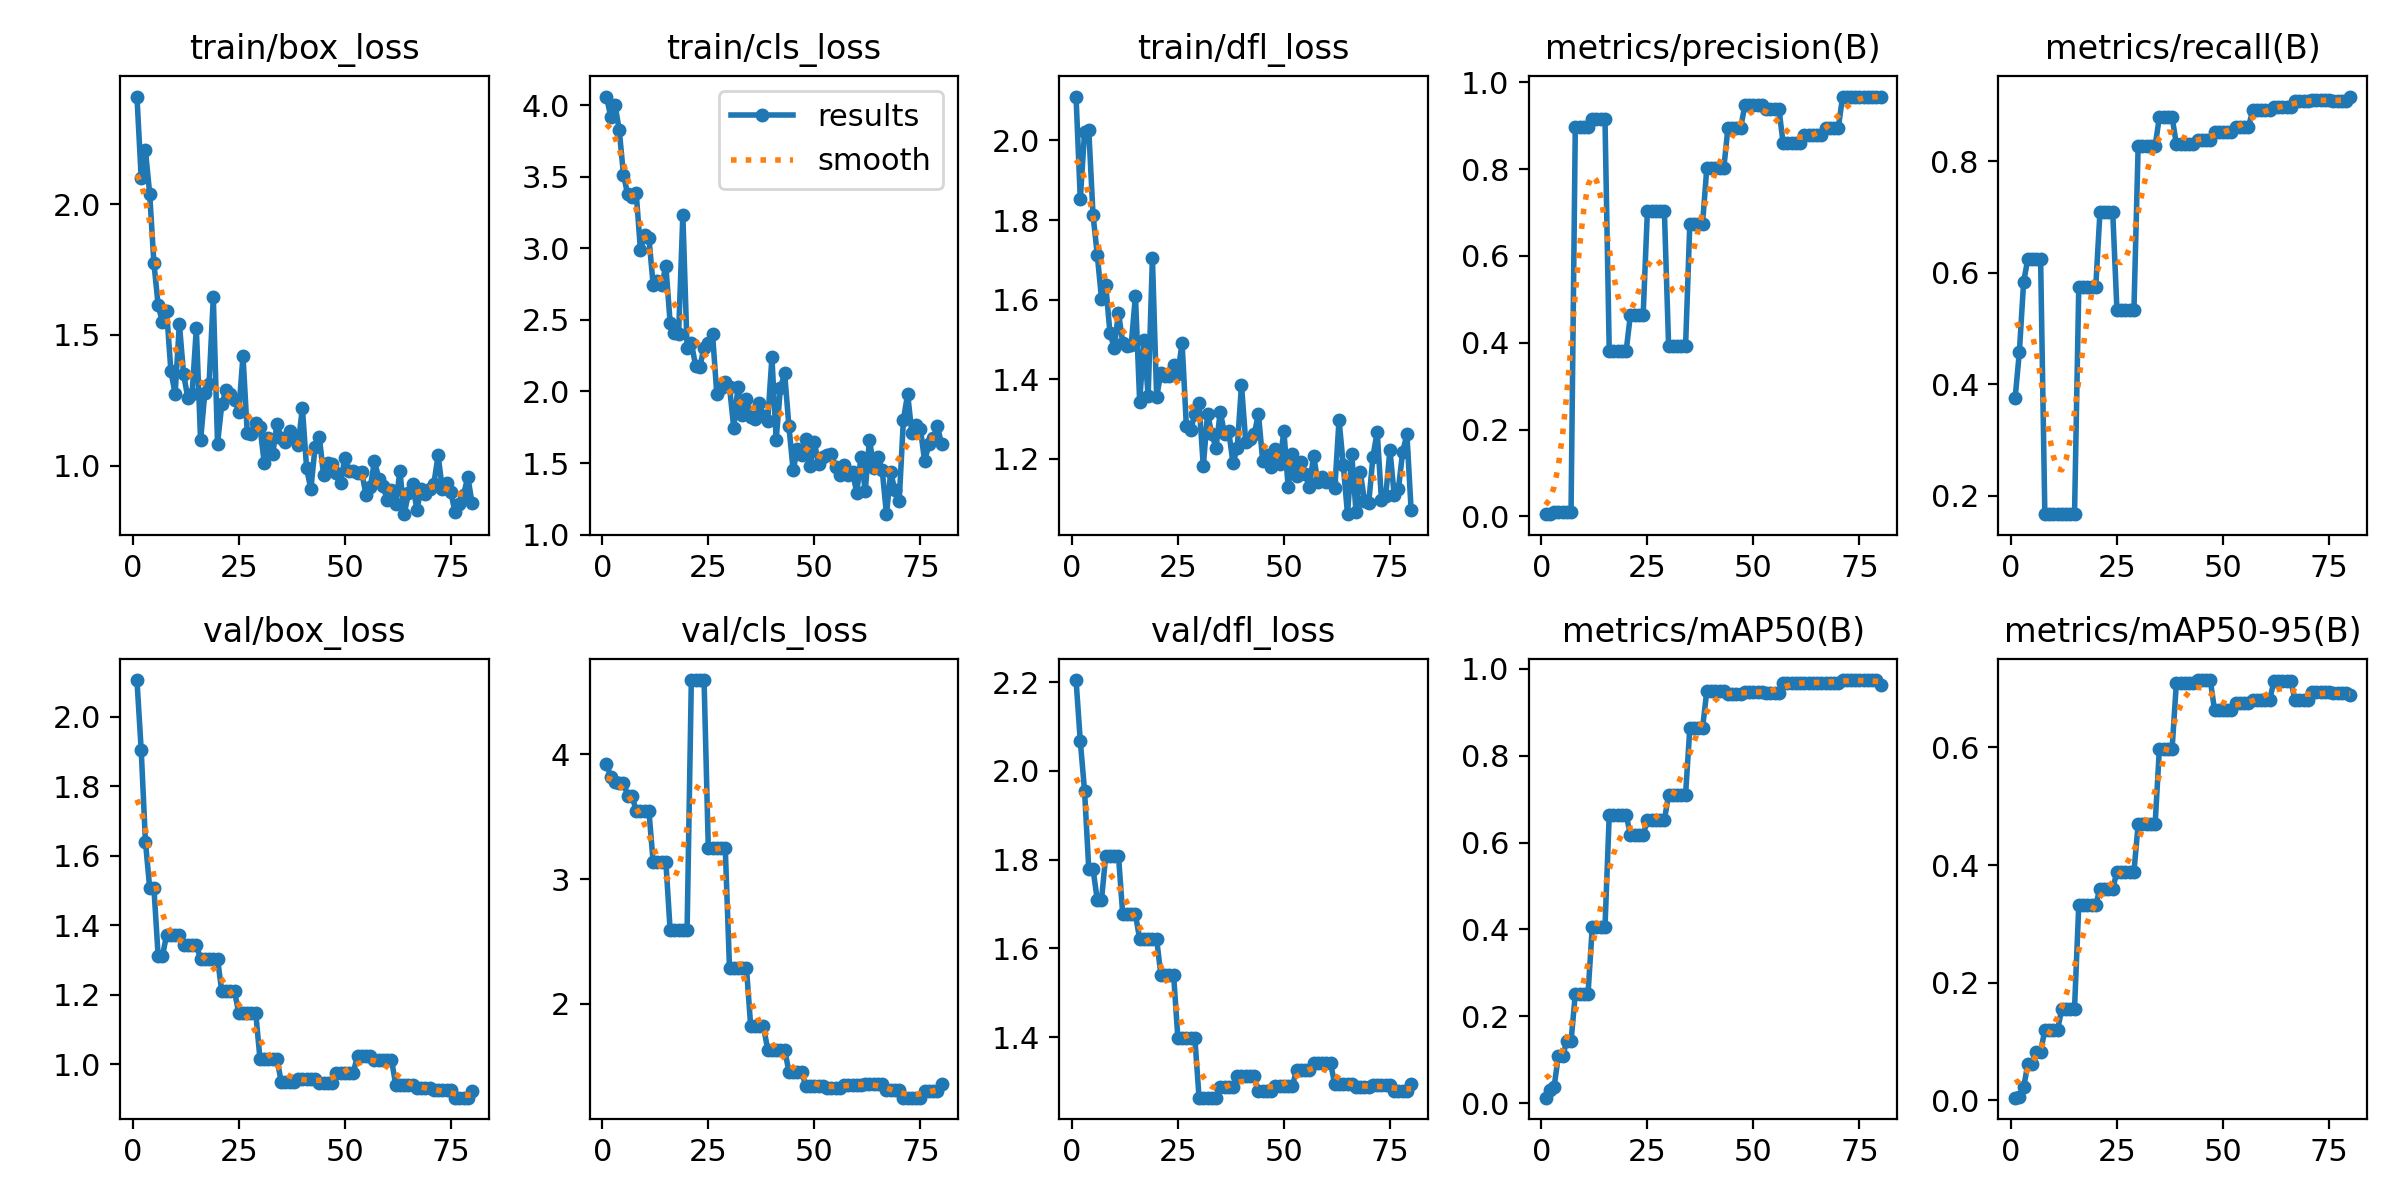

The file beside this chart, header and first rows:
epoch, time, train/box_loss, train/cls_loss, train/dfl_loss, metrics/precision(B), metrics/recall(B), metrics/mAP50(B), metrics/mAP50-95(B), val/box_loss, val/cls_loss, val/dfl_loss, lr/pg0, lr/pg1, lr/pg2
1, 13.23, 2.412, 4.061, 2.11, 0.00509, 0.375, 0.01267, 0.00446, 2.106, 3.924, 2.204, 7.5e-05, 7.5e-05, 7.5e-05
2, 23.57, 2.101, 3.92, 1.852, 0.00658, 0.4583, 0.02977, 0.00624, 1.905, 3.818, 2.067, 0.0001605, 0.0001605, 0.0001605
3, 33.87, 2.206, 4.005, 2.021, 0.00903, 0.5833, 0.03718, 0.02184, 1.641, 3.778, 1.956, 0.0002438, 0.0002438, 0.0002438
4, 44.39, 2.041, 3.829, 2.026, 0.01109, 0.625, 0.1085, 0.06228, 1.508, 3.768, 1.779, 0.000325, 0.000325, 0.000325
5, 54.98, 1.775, 3.515, 1.813, 0.01109, 0.625, 0.1085, 0.06228, 1.508, 3.768, 1.779, 0.000404, 0.000404, 0.000404
6, 65.98, 1.614, 3.377, 1.713, 0.01084, 0.625, 0.1423, 0.08278, 1.311, 3.668, 1.709, 0.0004808, 0.0004808, 0.0004808
7, 77.04, 1.549, 3.357, 1.602, 0.01084, 0.625, 0.1423, 0.08278, 1.311, 3.668, 1.709, 0.0005554, 0.0005554, 0.0005554
8, 87.44, 1.59, 3.388, 1.636, 0.8967, 0.1667, 0.2514, 0.1195, 1.373, 3.545, 1.809, 0.0006279, 0.0006279, 0.0006279
9, 97.76, 1.363, 2.99, 1.516, 0.8967, 0.1667, 0.2514, 0.1195, 1.373, 3.545, 1.809, 0.0006983, 0.0006983, 0.0006983
10, 107.9, 1.273, 3.094, 1.478, 0.8967, 0.1667, 0.2514, 0.1195, 1.373, 3.545, 1.809, 0.0007664, 0.0007664, 0.0007664
11, 118.4, 1.543, 3.073, 1.568, 0.8967, 0.1667, 0.2514, 0.1195, 1.373, 3.545, 1.809, 0.0008324, 0.0008324, 0.0008324
12, 129.3, 1.349, 2.745, 1.492, 0.9154, 0.1667, 0.4052, 0.1561, 1.344, 3.136, 1.677, 0.0008963, 0.0008963, 0.0008963
13, 141.6, 1.259, 2.771, 1.483, 0.9154, 0.1667, 0.4052, 0.1561, 1.344, 3.136, 1.677, 0.0009579, 0.0009579, 0.0009579
14, 155.5, 1.273, 2.747, 1.486, 0.9154, 0.1667, 0.4052, 0.1561, 1.344, 3.136, 1.677, 0.001017, 0.001017, 0.001017
15, 173.7, 1.525, 2.875, 1.609, 0.9154, 0.1667, 0.4052, 0.1561, 1.344, 3.136, 1.677, 0.001033, 0.001033, 0.001033
16, 185.8, 1.097, 2.481, 1.343, 0.3819, 0.5746, 0.6628, 0.3324, 1.304, 2.591, 1.621, 0.001018, 0.001018, 0.001018
17, 202.8, 1.278, 2.407, 1.498, 0.3819, 0.5746, 0.6628, 0.3324, 1.304, 2.591, 1.621, 0.001002, 0.001002, 0.001002
18, 216.1, 1.313, 2.402, 1.358, 0.3819, 0.5746, 0.6628, 0.3324, 1.304, 2.591, 1.621, 0.000987, 0.000987, 0.000987
19, 227.4, 1.644, 3.234, 1.705, 0.3819, 0.5746, 0.6628, 0.3324, 1.304, 2.591, 1.621, 0.0009716, 0.0009716, 0.0009716
20, 238.6, 1.085, 2.301, 1.355, 0.3819, 0.5746, 0.6628, 0.3324, 1.304, 2.591, 1.621, 0.0009561, 0.0009561, 0.0009561
21, 249.6, 1.234, 2.342, 1.416, 0.4645, 0.7092, 0.6181, 0.3601, 1.21, 4.593, 1.54, 0.0009406, 0.0009406, 0.0009406
22, 261, 1.288, 2.18, 1.407, 0.4645, 0.7092, 0.6181, 0.3601, 1.21, 4.593, 1.54, 0.0009252, 0.0009252, 0.0009252
23, 272.3, 1.275, 2.173, 1.408, 0.4645, 0.7092, 0.6181, 0.3601, 1.21, 4.593, 1.54, 0.0009097, 0.0009097, 0.0009097
24, 283.7, 1.251, 2.307, 1.437, 0.4645, 0.7092, 0.6181, 0.3601, 1.21, 4.593, 1.54, 0.0008942, 0.0008942, 0.0008942
25, 294.5, 1.206, 2.335, 1.414, 0.704, 0.5326, 0.6517, 0.3881, 1.148, 3.249, 1.399, 0.0008787, 0.0008787, 0.0008787
26, 305.8, 1.421, 2.402, 1.492, 0.704, 0.5326, 0.6517, 0.3881, 1.148, 3.249, 1.399, 0.0008633, 0.0008633, 0.0008633
27, 318.4, 1.126, 1.985, 1.284, 0.704, 0.5326, 0.6517, 0.3881, 1.148, 3.249, 1.399, 0.0008478, 0.0008478, 0.0008478
28, 329.7, 1.122, 2.022, 1.272, 0.704, 0.5326, 0.6517, 0.3881, 1.148, 3.249, 1.399, 0.0008323, 0.0008323, 0.0008323
29, 341.9, 1.164, 2.067, 1.312, 0.704, 0.5326, 0.6517, 0.3881, 1.148, 3.249, 1.399, 0.0008169, 0.0008169, 0.0008169
30, 353.8, 1.149, 2.034, 1.341, 0.3924, 0.8271, 0.7103, 0.4694, 1.017, 2.284, 1.264, 0.0008014, 0.0008014, 0.0008014
31, 364.9, 1.012, 1.744, 1.181, 0.3924, 0.8271, 0.7103, 0.4694, 1.017, 2.284, 1.264, 0.0007859, 0.0007859, 0.0007859
32, 376.2, 1.104, 2.033, 1.313, 0.3924, 0.8271, 0.7103, 0.4694, 1.017, 2.284, 1.264, 0.0007705, 0.0007705, 0.0007705
33, 388.8, 1.043, 1.833, 1.263, 0.3924, 0.8271, 0.7103, 0.4694, 1.017, 2.284, 1.264, 0.000755, 0.000755, 0.000755
34, 401.6, 1.159, 1.951, 1.228, 0.3924, 0.8271, 0.7103, 0.4694, 1.017, 2.284, 1.264, 0.0007395, 0.0007395, 0.0007395
35, 412.8, 1.107, 1.819, 1.319, 0.6741, 0.8791, 0.8632, 0.5976, 0.9505, 1.821, 1.289, 0.0007241, 0.0007241, 0.0007241
36, 426.4, 1.089, 1.808, 1.263, 0.6741, 0.8791, 0.8632, 0.5976, 0.9505, 1.821, 1.289, 0.0007086, 0.0007086, 0.0007086
37, 438.3, 1.131, 1.921, 1.269, 0.6741, 0.8791, 0.8632, 0.5976, 0.9505, 1.821, 1.289, 0.0006931, 0.0006931, 0.0006931
38, 450.7, 1.11, 1.827, 1.19, 0.6741, 0.8791, 0.8632, 0.5976, 0.9505, 1.821, 1.289, 0.0006777, 0.0006777, 0.0006777
39, 462, 1.079, 1.793, 1.227, 0.8014, 0.8306, 0.9487, 0.7088, 0.9577, 1.635, 1.312, 0.0006622, 0.0006622, 0.0006622
40, 473.2, 1.221, 2.238, 1.386, 0.8014, 0.8306, 0.9487, 0.7088, 0.9577, 1.635, 1.312, 0.0006467, 0.0006467, 0.0006467
41, 484.2, 0.9895, 1.664, 1.243, 0.8014, 0.8306, 0.9487, 0.7088, 0.9577, 1.635, 1.312, 0.0006312, 0.0006312, 0.0006312
42, 494.9, 0.9098, 2.025, 1.25, 0.8014, 0.8306, 0.9487, 0.7088, 0.9577, 1.635, 1.312, 0.0006158, 0.0006158, 0.0006158
43, 505.3, 1.073, 2.126, 1.262, 0.8014, 0.8306, 0.9487, 0.7088, 0.9577, 1.635, 1.312, 0.0006003, 0.0006003, 0.0006003
44, 515.7, 1.109, 1.758, 1.313, 0.8954, 0.8384, 0.9414, 0.7146, 0.9451, 1.458, 1.278, 0.0005848, 0.0005848, 0.0005848
45, 525.9, 0.9633, 1.45, 1.196, 0.8954, 0.8384, 0.9414, 0.7146, 0.9451, 1.458, 1.278, 0.0005694, 0.0005694, 0.0005694
46, 536.8, 1.012, 1.596, 1.21, 0.8954, 0.8384, 0.9414, 0.7146, 0.9451, 1.458, 1.278, 0.0005539, 0.0005539, 0.0005539
47, 547.5, 1.006, 1.553, 1.18, 0.8954, 0.8384, 0.9414, 0.7146, 0.9451, 1.458, 1.278, 0.0005384, 0.0005384, 0.0005384
48, 558.3, 0.97, 1.67, 1.225, 0.9484, 0.853, 0.9479, 0.664, 0.9763, 1.342, 1.29, 0.000523, 0.000523, 0.000523
49, 568.9, 0.9323, 1.48, 1.188, 0.9484, 0.853, 0.9479, 0.664, 0.9763, 1.342, 1.29, 0.0005075, 0.0005075, 0.0005075
50, 579.6, 1.029, 1.644, 1.27, 0.9484, 0.853, 0.9479, 0.664, 0.9763, 1.342, 1.29, 0.000492, 0.000492, 0.000492
51, 589.9, 0.9813, 1.493, 1.129, 0.9484, 0.853, 0.9479, 0.664, 0.9763, 1.342, 1.29, 0.0004766, 0.0004766, 0.0004766
52, 600.5, 0.981, 1.545, 1.212, 0.9484, 0.853, 0.9479, 0.664, 0.9763, 1.342, 1.29, 0.0004611, 0.0004611, 0.0004611
53, 611.3, 0.9708, 1.555, 1.157, 0.9392, 0.8609, 0.9434, 0.6749, 1.025, 1.328, 1.327, 0.0004456, 0.0004456, 0.0004456
54, 622, 0.974, 1.56, 1.191, 0.9392, 0.8609, 0.9434, 0.6749, 1.025, 1.328, 1.327, 0.0004302, 0.0004302, 0.0004302
55, 632.3, 0.8884, 1.472, 1.162, 0.9392, 0.8609, 0.9434, 0.6749, 1.025, 1.328, 1.327, 0.0004147, 0.0004147, 0.0004147
56, 643.4, 0.9167, 1.418, 1.129, 0.9392, 0.8609, 0.9434, 0.6749, 1.025, 1.328, 1.327, 0.0003992, 0.0003992, 0.0003992
57, 654.1, 1.018, 1.487, 1.208, 0.8595, 0.8912, 0.9687, 0.6802, 1.014, 1.354, 1.342, 0.0003837, 0.0003837, 0.0003837
58, 665.1, 0.9505, 1.414, 1.142, 0.8595, 0.8912, 0.9687, 0.6802, 1.014, 1.354, 1.342, 0.0003683, 0.0003683, 0.0003683
59, 675.9, 0.9213, 1.44, 1.154, 0.8595, 0.8912, 0.9687, 0.6802, 1.014, 1.354, 1.342, 0.0003528, 0.0003528, 0.0003528
60, 686.4, 0.8702, 1.29, 1.142, 0.8595, 0.8912, 0.9687, 0.6802, 1.014, 1.354, 1.342, 0.0003373, 0.0003373, 0.0003373
... 20 more rows
